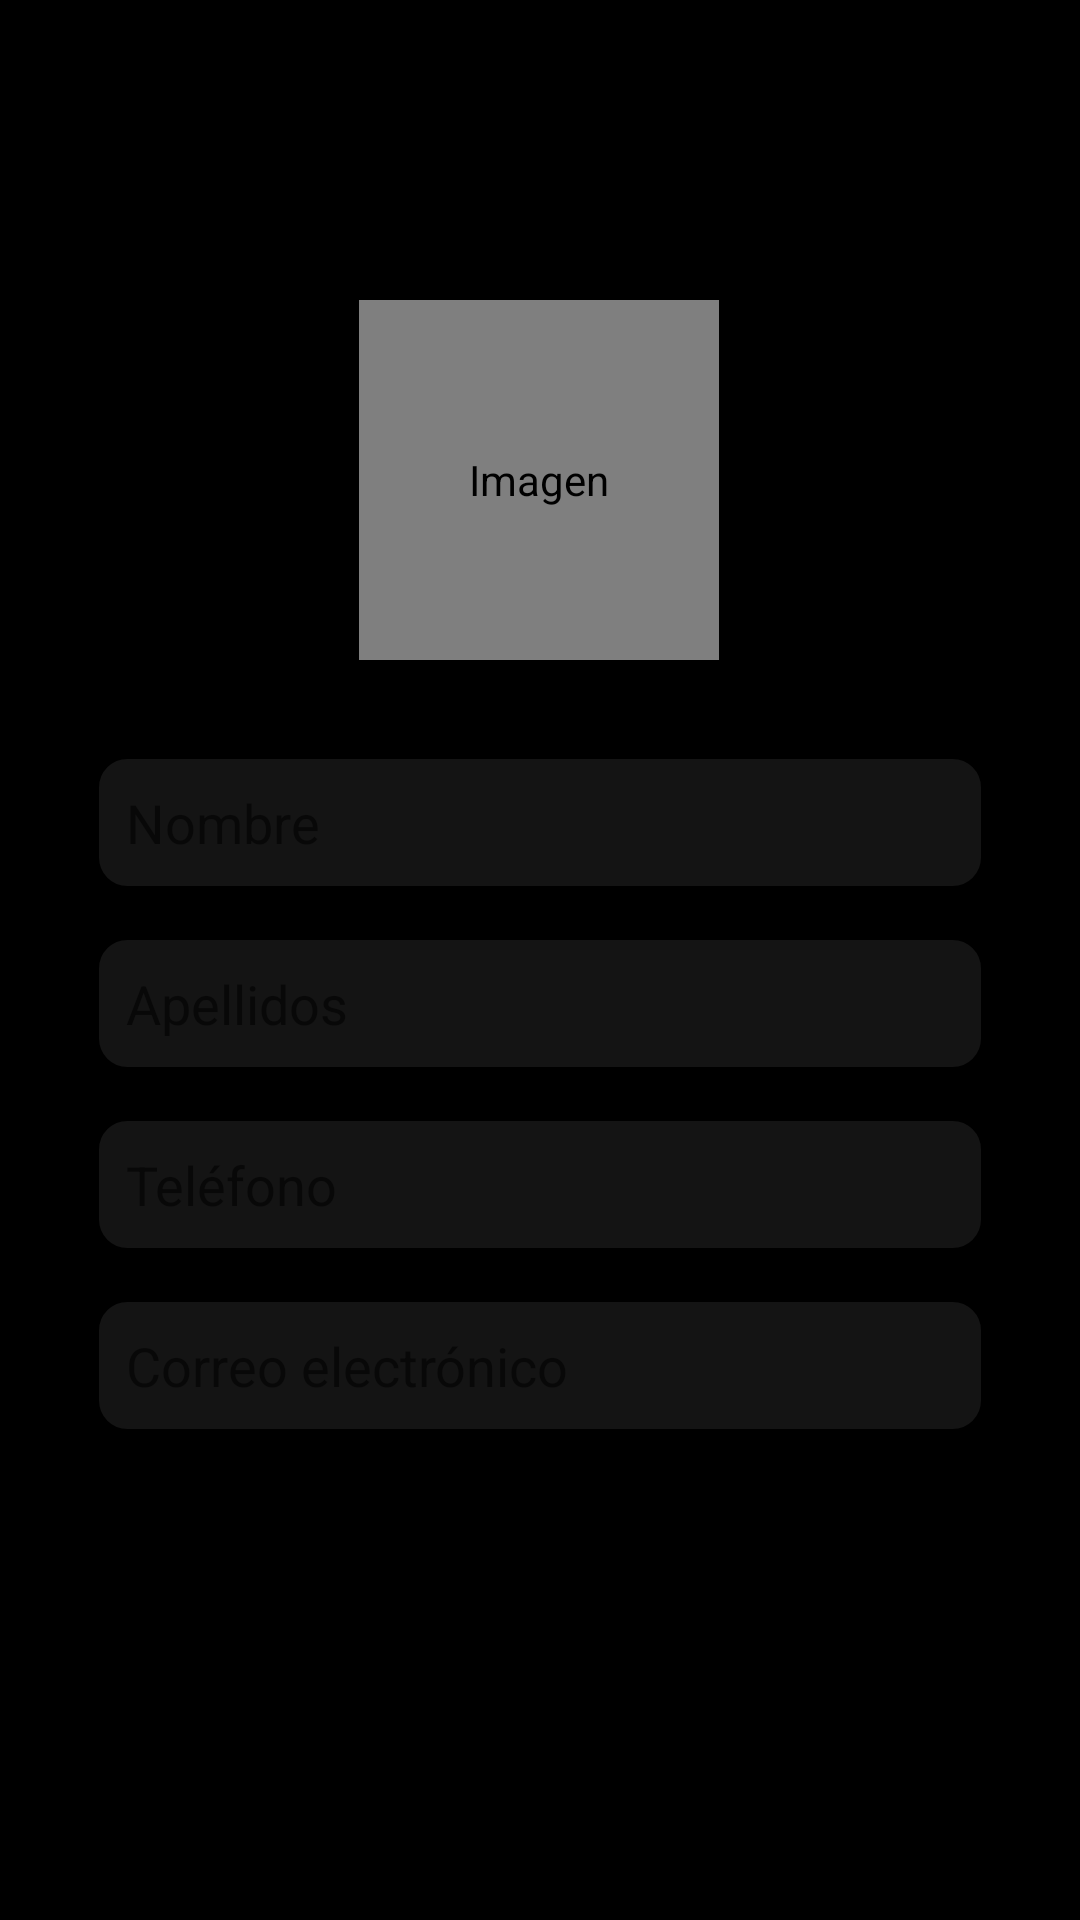

Produce the Android XML layout that renders to this screen, including the resource entries it uses.
<!-- AndroidManifest.xml: fallback theme Theme.MaterialComponents.DayNight.NoActionBar -->
<!-- res/layout/activity_add_contacto.xml -->
<?xml version="1.0" encoding="utf-8"?>
<androidx.constraintlayout.widget.ConstraintLayout xmlns:android="http://schemas.android.com/apk/res/android"
    xmlns:app="http://schemas.android.com/apk/res-auto"
    xmlns:tools="http://schemas.android.com/tools"
    android:layout_width="match_parent"
    android:layout_height="match_parent"
    android:orientation="vertical"
    android:background="@color/black"
    tools:context=".AddContacto">

    <com.google.android.material.appbar.AppBarLayout
        android:layout_width="match_parent"
        android:layout_height="wrap_content"
        tools:ignore="MissingConstraints">

        <androidx.appcompat.widget.Toolbar
            android:id="@+id/toolbar"
            android:layout_width="match_parent"
            android:layout_height="wrap_content"
            android:background="@color/black">
        </androidx.appcompat.widget.Toolbar>
    </com.google.android.material.appbar.AppBarLayout>

    <EditText
        android:id="@+id/editTextTextPersonName"
        android:layout_width="match_parent"
        android:layout_height="wrap_content"
        android:layout_marginStart="32dp"
        android:layout_marginTop="32dp"
        android:layout_marginEnd="32dp"
        android:autofillHints=""
        android:background="@drawable/shape_rectangle"
        android:ems="10"
        android:hint="@string/etNombre"
        android:inputType="textPersonName"
        android:padding="10dp"
        android:textSize="18sp"
        android:textColor="@color/white"
        app:layout_constraintEnd_toEndOf="parent"
        app:layout_constraintHorizontal_bias="0.0"
        app:layout_constraintStart_toStartOf="parent"
        app:layout_constraintTop_toBottomOf="@id/imagenContact" />

    <EditText
        android:id="@+id/editTextTextPersonName2"
        android:layout_width="match_parent"
        android:layout_height="wrap_content"
        android:layout_marginStart="32dp"
        android:layout_marginTop="16dp"
        android:layout_marginEnd="32dp"
        android:autofillHints=""
        android:background="@drawable/shape_rectangle"
        android:ems="10"
        android:hint="@string/etApellidos"
        android:inputType="textPersonName"
        android:padding="10dp"
        android:textSize="18sp"
        android:textColor="@color/white"
        app:layout_constraintEnd_toEndOf="parent"
        app:layout_constraintStart_toStartOf="parent"
        app:layout_constraintTop_toBottomOf="@id/editTextTextPersonName" />

    <EditText
        android:id="@+id/editTextPhone"
        android:layout_width="match_parent"
        android:layout_height="wrap_content"
        android:layout_marginStart="32dp"
        android:layout_marginTop="16dp"
        android:layout_marginEnd="32dp"
        android:autofillHints=""
        android:background="@drawable/shape_rectangle"
        android:ems="10"
        android:hint="@string/etTelefono"
        android:inputType="phone"
        android:padding="10dp"
        android:textSize="18sp"
        android:textColor="@color/white"
        app:layout_constraintEnd_toEndOf="parent"
        app:layout_constraintStart_toStartOf="parent"
        app:layout_constraintTop_toBottomOf="@id/editTextTextPersonName2" />

    <EditText
        android:id="@+id/editTextTextEmailAddress"
        android:layout_width="match_parent"
        android:layout_height="wrap_content"
        android:layout_marginStart="32dp"
        android:layout_marginTop="16dp"
        android:layout_marginEnd="32dp"
        android:autofillHints=""
        android:background="@drawable/shape_rectangle"
        android:ems="10"
        android:hint="@string/etEmail"
        android:inputType="textEmailAddress"
        android:padding="10dp"
        android:textSize="18sp"
        android:textColor="@color/white"
        app:layout_constraintEnd_toEndOf="parent"
        app:layout_constraintStart_toStartOf="parent"
        app:layout_constraintTop_toBottomOf="@id/editTextPhone" />

    <de.hdodenhof.circleimageview.CircleImageView
        android:id="@+id/imagenContact"
        android:layout_width="120dp"
        android:layout_height="120dp"
        android:layout_marginTop="100dp"
        android:src="@drawable/contacto"
        app:layout_constraintEnd_toEndOf="parent"
        app:layout_constraintHorizontal_bias="0.498"
        app:layout_constraintStart_toStartOf="parent"
        app:layout_constraintTop_toTopOf="parent"
        android:contentDescription="@string/imagen" />
</androidx.constraintlayout.widget.ConstraintLayout>
<!-- resources referenced by this layout -->
<resources>
  <color name="black">#FF000000</color>
  <color name="white">#FFFFFFFF</color>
  <!-- drawable shape_rectangle (drawable) -->
  <?xml version="1.0" encoding="utf-8"?>
  <shape xmlns:android="http://schemas.android.com/apk/res/android"
      android:shape="rectangle">
  
      <stroke
          android:width="1dp"
          android:color="@color/black"/>
      <solid android:color="@color/gray"/>
      <corners android:radius="10dp"/>
  
  </shape>
  <string name="etApellidos">Apellidos</string>
  <string name="etEmail">Correo electrónico</string>
  <string name="etNombre">Nombre</string>
  <string name="etTelefono">Teléfono</string>
  <string name="imagen">Imagen</string>
  <color name="gray">#141414</color>
</resources>
